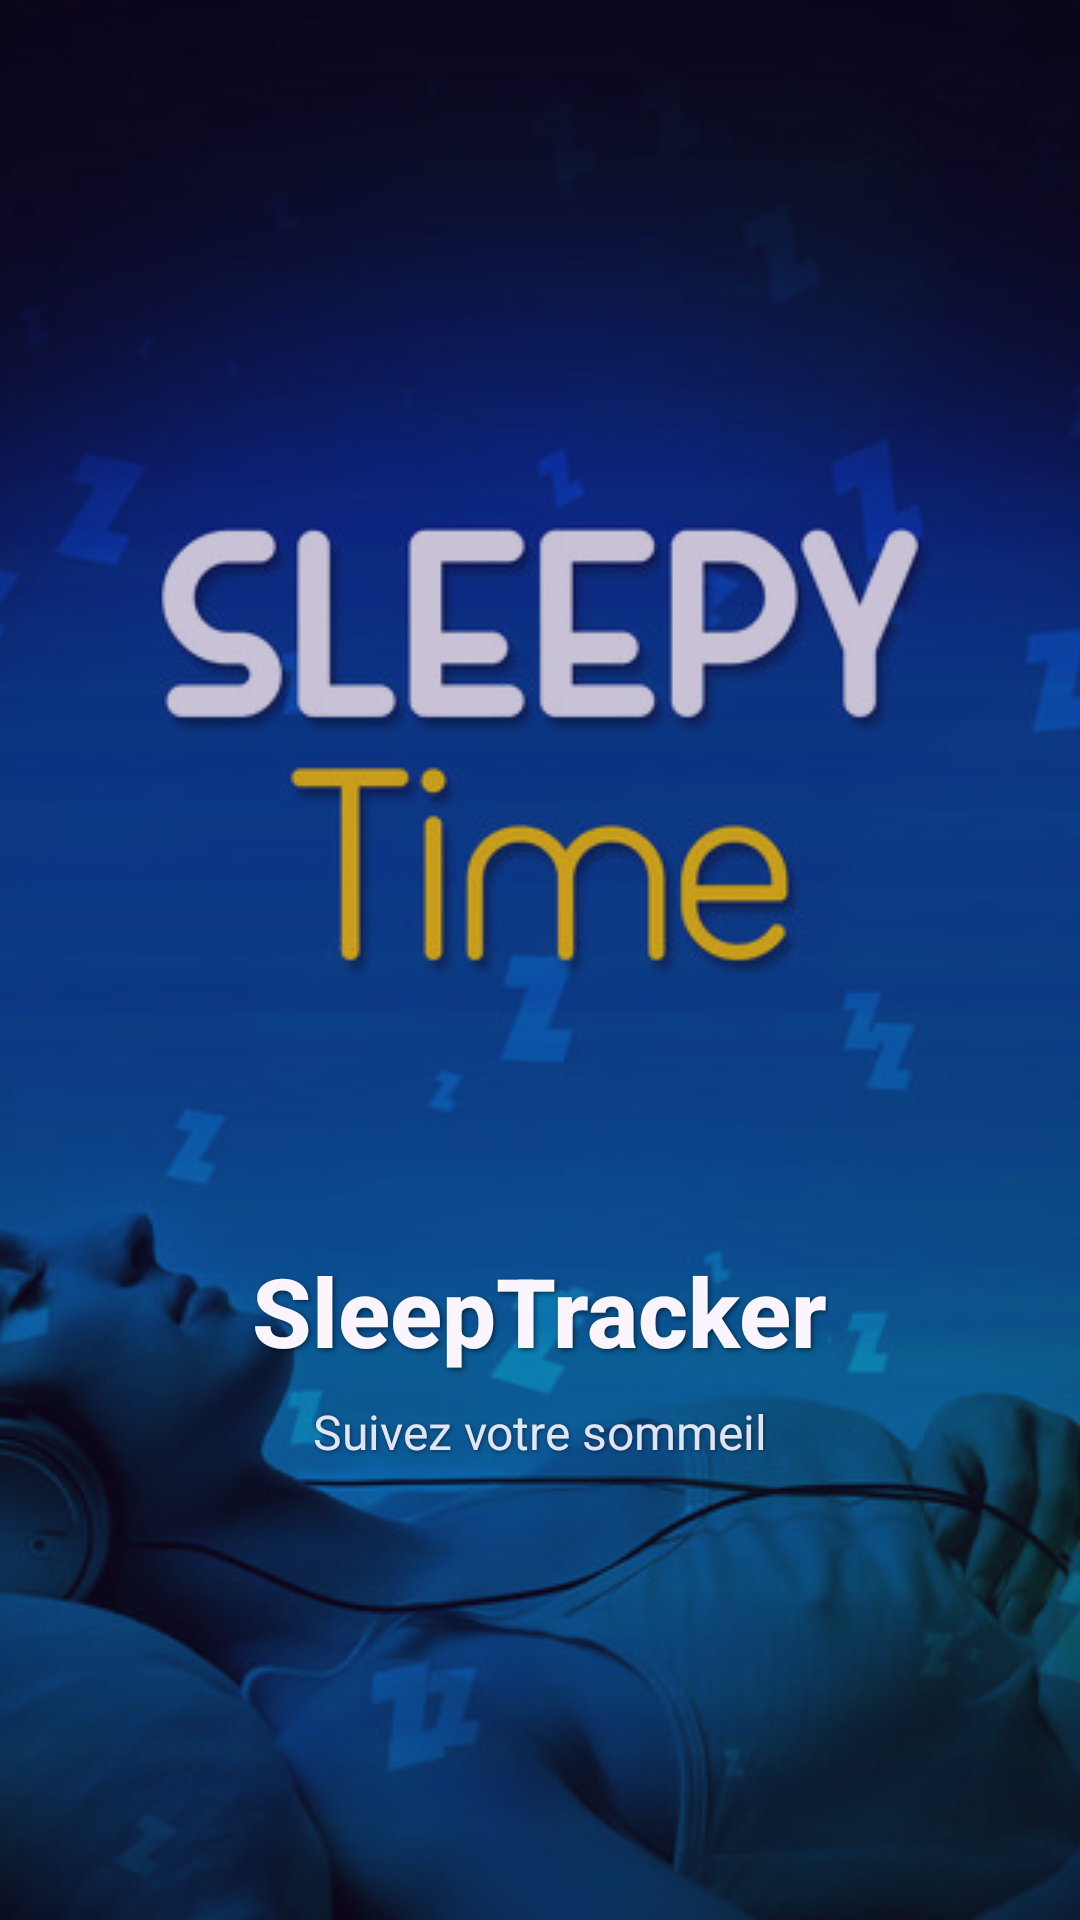

Here is an Android app screen rendered from its layout file. Give the layout XML and the strings, colors and styles it references.
<!-- AndroidManifest.xml: activity theme SplashTheme -->
<!-- res/layout/activity_splash.xml -->
<?xml version="1.0" encoding="utf-8"?>
<RelativeLayout
    xmlns:android="http://schemas.android.com/apk/res/android"
    android:layout_width="match_parent"
    android:layout_height="match_parent">

    
    <ImageView
        android:id="@+id/background_image"
        android:layout_width="match_parent"
        android:layout_height="match_parent"
        android:scaleType="centerCrop"
        android:src="@drawable/sleep"
        android:contentDescription="@string/background_desc"/>

    
    <View
        android:layout_width="match_parent"
        android:layout_height="match_parent"
        android:background="#402E1065"/> 

    
    <LinearLayout
        android:id="@+id/bottom_container"
        android:layout_width="match_parent"
        android:layout_height="wrap_content"
        android:layout_alignParentBottom="true"
        android:layout_marginBottom="80dp"
        android:orientation="vertical"
        android:gravity="center">

        
        <TextView
            android:id="@+id/app_name"
            android:layout_width="wrap_content"
            android:layout_height="wrap_content"
            android:text="@string/app_name"
            android:textSize="32sp"
            android:textStyle="bold"
            android:textColor="@color/pale_purple"
            android:fontFamily="sans-serif-medium"
            android:shadowColor="#80000000"
            android:shadowDx="2"
            android:shadowDy="2"
            android:shadowRadius="4"/>

        
        <TextView
            android:id="@+id/app_subtitle"
            android:layout_width="wrap_content"
            android:layout_height="wrap_content"
            android:layout_marginTop="8dp"
            android:text="@string/app_subtitle"
            android:textSize="16sp"
            android:textColor="@color/pale_purple"
            android:alpha="0.9"
            android:shadowColor="#80000000"
            android:shadowDx="1"
            android:shadowDy="1"
            android:shadowRadius="3"/>

        
        <ProgressBar
            android:id="@+id/progress_bar"
            style="?android:attr/progressBarStyle"
            android:layout_width="48dp"
            android:layout_height="48dp"
            android:layout_marginTop="24dp"
            android:indeterminateTint="@color/lavender"/>

    </LinearLayout>

</RelativeLayout>
<!-- resources referenced by this layout -->
<resources>
  <color name="lavender">#C084FC</color>
  <color name="pale_purple">#FAF5FF</color>
  <!-- drawable sleep: jpg bitmap (drawable, 67771 bytes) -->
  <string name="app_name">SleepTracker</string>
  <string name="app_subtitle">Suivez votre sommeil</string>
  <string name="background_desc">Image de fond</string>
  <style name="SplashTheme" parent="Theme.AppCompat.Light.NoActionBar">
          <item name="android:windowFullscreen">true</item>
          <item name="android:windowBackground">@color/soft_eggplant</item>
          <item name="android:windowNoTitle">true</item>
      </style>
  <color name="soft_eggplant">#2E1065</color>
</resources>
